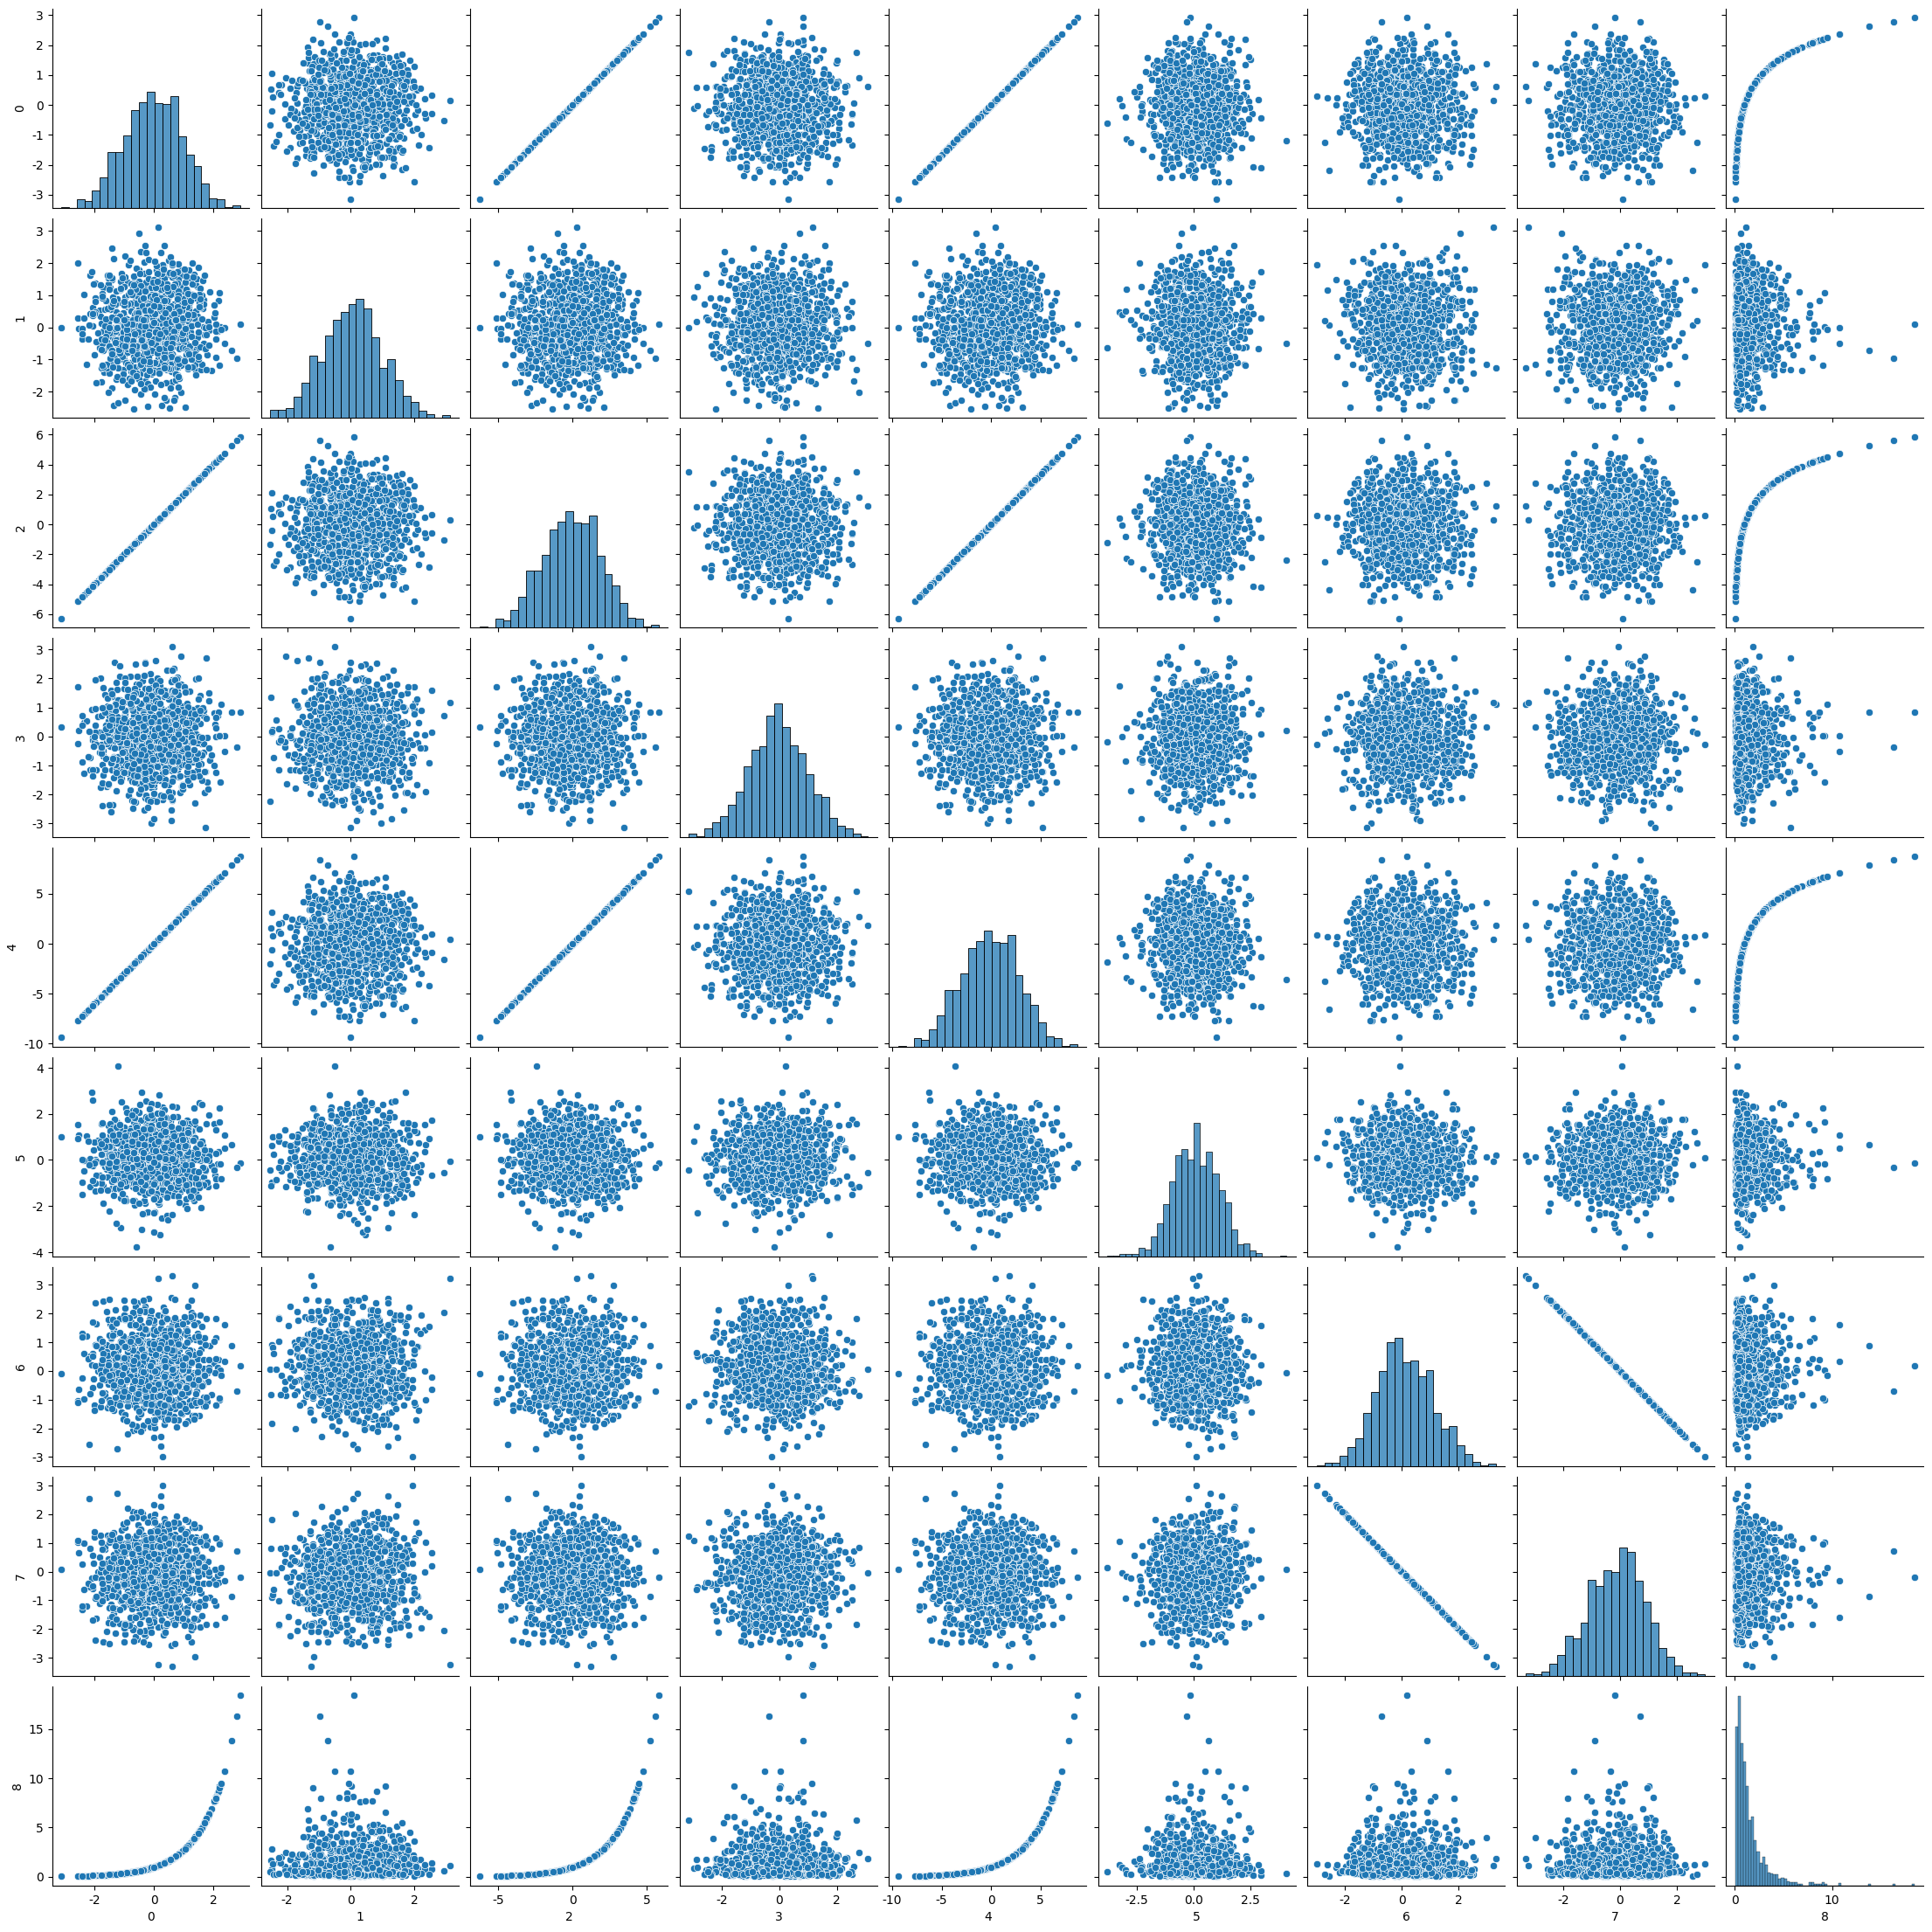
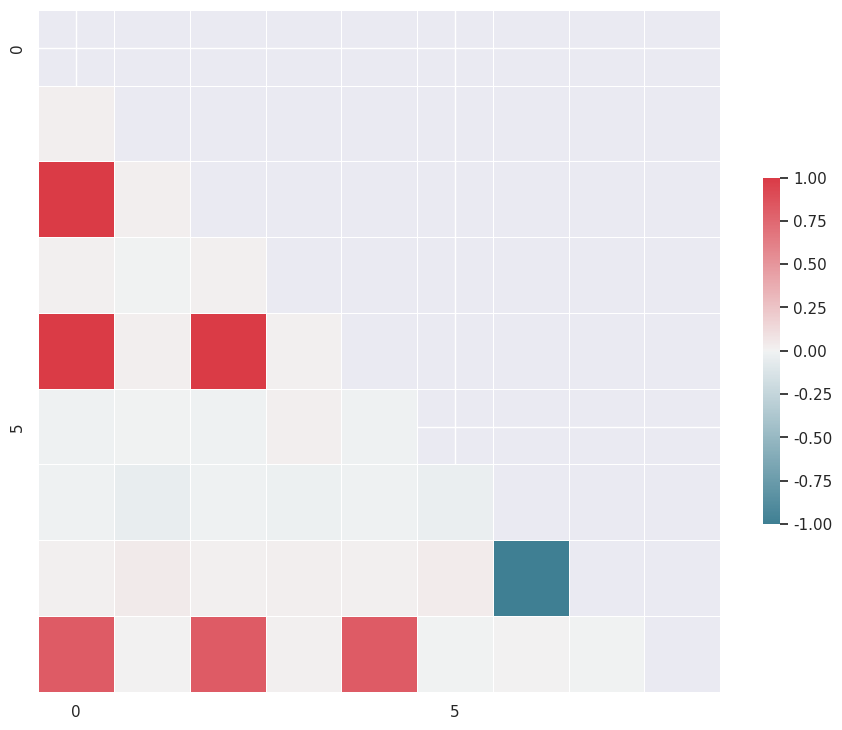

Write the Python code that produced these figures, in order.
import seaborn as sns
import numpy as np
import matplotlib.pyplot as plt
import pandas as pd
import scipy.stats as stats
from scipy.stats import multivariate_normal

n = 1000
x1 = stats.norm(0, 1).rvs(n)
x2 = stats.norm(0, 1).rvs(n)
x3 = 2 * x1
x4 = stats.norm(0, 1).rvs(n)
x5 = 3 * x1
x6 = stats.norm(0.1).rvs(n)
x7 = stats.norm(0.1).rvs(n)
x8 = -x7
x9 = np.exp(x1)
X = np.stack((x1, x2, x3, x4, x5, x6, x7, x8, x9), 1)

df = pd.DataFrame(X)
sns.pairplot(df)  # , kind="reg"
plt.show()

sns.set(style="darkgrid")

corr = df.corr()

# Generate a mask for the upper triangle
mask = np.zeros_like(corr, dtype=np.bool_)
mask[np.triu_indices_from(mask)] = True

# Set up the matplotlib figure
f, ax = plt.subplots(figsize=(11, 9))

# Generate a custom diverging colormap
cmap = sns.diverging_palette(220, 10, as_cmap=True)

# Draw the heatmap with the mask and correct aspect ratio
sns.heatmap(
    corr,
    mask=mask,
    cmap=cmap,
    vmin=-1,
    vmax=1,
    square=True,
    xticklabels=5,
    yticklabels=5,
    linewidths=0.5,
    cbar_kws={"shrink": 0.5},
    ax=ax,
)
plt.show()
